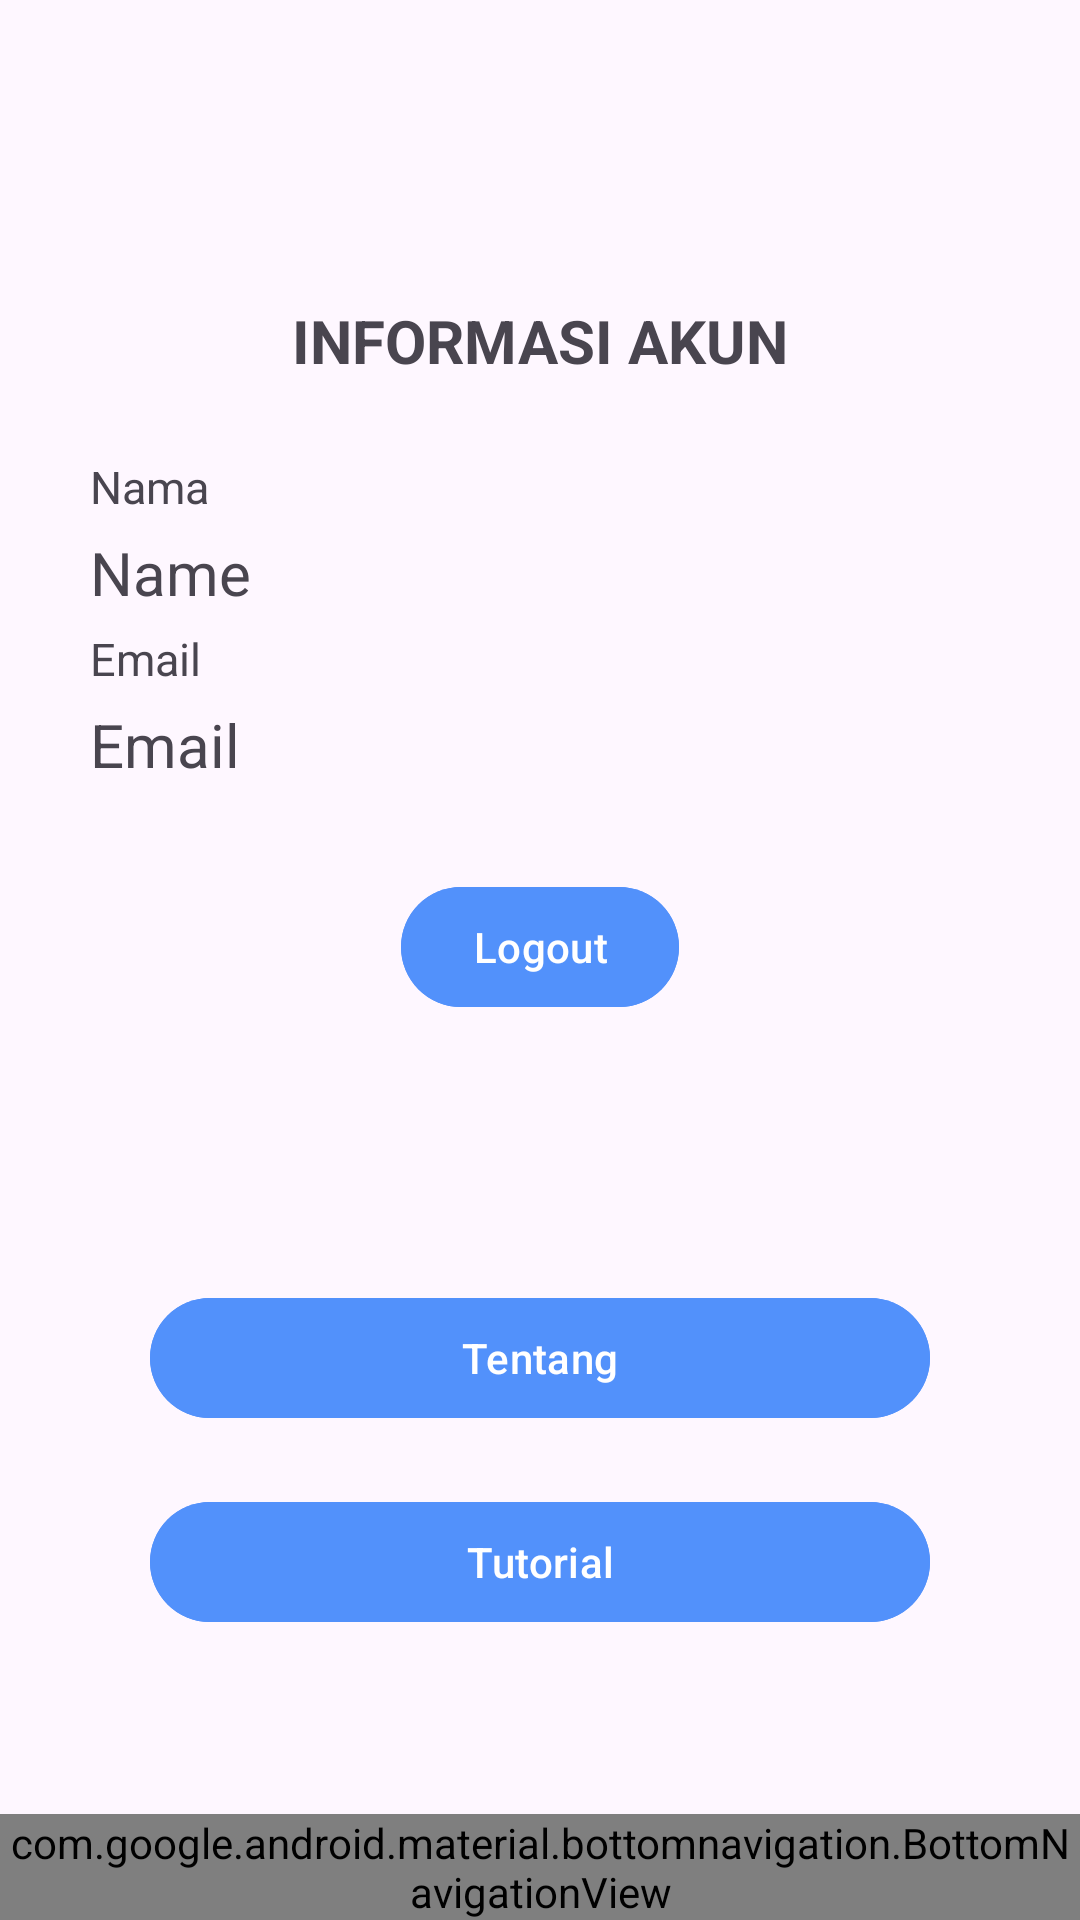

Android layout source for this screen:
<!-- AndroidManifest.xml: application theme Theme.PerpusDesa -->
<!-- res/layout/activity_profile.xml -->
<?xml version="1.0" encoding="utf-8"?>
<androidx.constraintlayout.widget.ConstraintLayout xmlns:android="http://schemas.android.com/apk/res/android"
    xmlns:app="http://schemas.android.com/apk/res-auto"
    xmlns:tools="http://schemas.android.com/tools"
    android:layout_width="match_parent"
    android:layout_height="match_parent"
    tools:context=".ui.activity.ProfileActivity">

    <LinearLayout
        android:layout_width="wrap_content"
        android:layout_height="wrap_content"

        android:orientation="vertical"
        app:layout_constraintTop_toTopOf="parent"
        app:layout_constraintRight_toRightOf="parent"
        app:layout_constraintLeft_toLeftOf="parent"
        android:layout_marginTop="100dp">

        <TextView
            android:layout_width="wrap_content"
            android:layout_height="wrap_content"
            android:text="INFORMASI AKUN"
            android:textStyle="bold"
            android:layout_gravity="center"
            android:textSize="20sp"
            android:layout_marginBottom="20dp"
            />

        <TextView
            android:layout_width="wrap_content"
            android:layout_height="wrap_content"
            android:text="Nama"
            android:layout_marginVertical="5dp"
            android:textSize="15sp"
            />

        <TextView
            android:id="@+id/name"
            android:layout_width="300dp"
            android:layout_height="wrap_content"
            android:text="@string/name"
            android:textSize="20sp" />

        <TextView
            android:layout_width="wrap_content"
            android:layout_height="wrap_content"
            android:text="Email"
            android:layout_marginVertical="5dp"
            android:textSize="15sp"
            />

        <TextView
            android:id="@+id/email"
            android:layout_width="300dp"
            android:layout_height="wrap_content"
            android:text="@string/email"
            android:textSize="20sp" />

        <com.google.android.material.button.MaterialButton
            android:id="@+id/logout"
            android:layout_width="wrap_content"
            android:layout_height="wrap_content"
            android:layout_gravity="center"
            android:layout_marginTop="30dp"
            android:text="@string/logout"
            app:backgroundTint="@null"
            android:backgroundTint="@color/blue"
            android:drawableLeft="@drawable/baseline_logout_24"/>

    </LinearLayout>

    <LinearLayout
        android:layout_width="match_parent"
        android:layout_height="wrap_content"
        android:layout_marginHorizontal="50dp"
        app:layout_constraintBottom_toTopOf="@+id/pro"
        app:layout_constraintRight_toRightOf="parent"
        app:layout_constraintLeft_toLeftOf="parent"
        android:layout_marginBottom="50dp"
        android:orientation="vertical">

        <com.google.android.material.button.MaterialButton
            android:id="@+id/btn_tentang"
            android:layout_width="match_parent"
            android:layout_height="wrap_content"
            android:paddingVertical="10dp"
            android:text="Tentang"
            android:backgroundTint="@color/blue"
            android:layout_marginVertical="10dp"
            />

        <com.google.android.material.button.MaterialButton
            android:id="@+id/btn_splash"
            android:layout_width="match_parent"
            android:layout_height="wrap_content"
            android:paddingVertical="10dp"
            android:text="Tutorial"
            android:backgroundTint="@color/blue"
            android:layout_marginVertical="10dp"
            />

    </LinearLayout>


    <com.google.android.material.bottomnavigation.BottomNavigationView
        android:id="@+id/pro"
        android:layout_width="match_parent"
        android:layout_height="wrap_content"
        android:background="@color/blue"
        app:layout_constraintBottom_toBottomOf="parent"
        app:layout_constraintEnd_toEndOf="parent"
        app:layout_constraintHorizontal_bias="0.0"
        app:layout_constraintStart_toStartOf="parent"
        app:layout_constraintVertical_bias="1.0"
        app:menu="@menu/bottom_navmenu" />

</androidx.constraintlayout.widget.ConstraintLayout>
<!-- resources referenced by this layout -->
<resources>
  <color name="blue">#5291FB</color>
  <string name="email">Email</string>
  <string name="logout">Logout</string>
  <string name="name">Name</string>
  <style name="Theme.PerpusDesa" parent="Base.Theme.PerpusDesa" />
  <style name="Base.Theme.PerpusDesa" parent="Theme.Material3.Light.NoActionBar">
          
          
          
      </style>
</resources>
